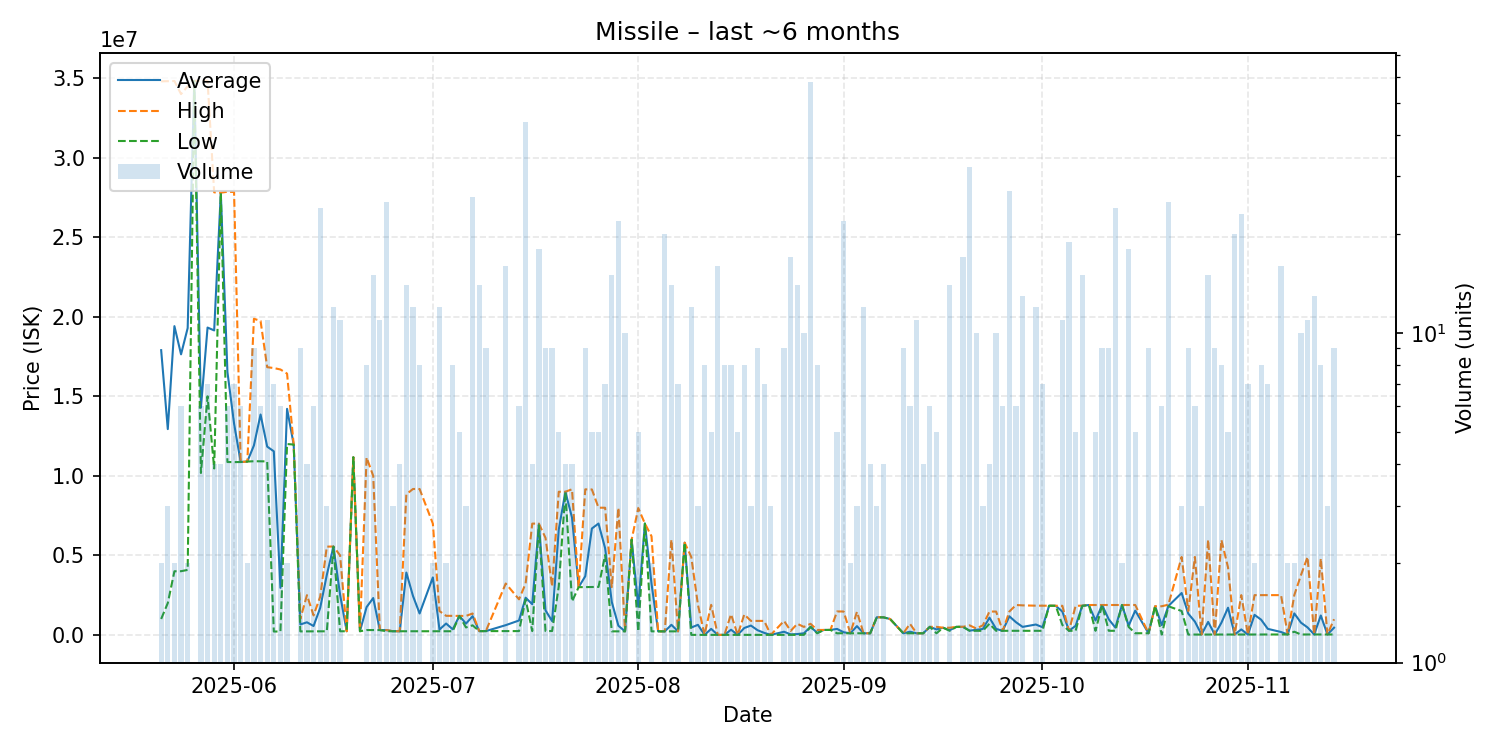

Data behind this chart, as committed beside it:
date, average, highest, lowest, order_count, volume
2025-05-21, 17905000, 34810000, 1000000, 2, 2
2025-05-22, 12940333, 34820000, 2000500, 3, 3
2025-05-23, 19415000, 34830000, 4000000, 2, 2
2025-05-24, 17642167, 34010000, 4004000, 6, 6
2025-05-25, 19293000, 34500000, 4086000, 2, 2
2025-05-26, 34840000, 34840000, 34840000, 1, 1
2025-05-27, 14286667, 34840000, 10180000, 4, 6
2025-05-28, 19325714, 34850000, 15000000, 6, 7
2025-05-29, 19147500, 27830000, 10465000, 4, 4
2025-05-30, 27792500, 27810000, 27775000, 3, 4
2025-05-31, 16531667, 27865000, 10870000, 5, 6
2025-06-01, 13291429, 27850000, 10865000, 4, 7
2025-06-02, 10870000, 10870000, 10870000, 1, 6
2025-06-03, 10900000, 10900000, 10900000, 2, 2
2025-06-04, 11915556, 19880000, 10920000, 4, 9
2025-06-05, 13858333, 19740000, 10915000, 5, 6
2025-06-06, 11839091, 16835000, 10910000, 7, 11
2025-06-07, 11544657, 16780000, 211300, 6, 7
2025-06-08, 2958500, 16690000, 212100, 3, 6
2025-06-09, 14215000, 16430000, 12000000, 2, 2
2025-06-10, 11970000, 11970000, 11970000, 1, 1
2025-06-11, 653044, 1000000, 219300, 3, 9
2025-06-12, 791200, 2498000, 221900, 3, 4
2025-06-13, 556733, 1224000, 223100, 2, 6
2025-06-14, 1698979, 2399500, 224100, 12, 24
2025-06-15, 3774967, 5550000, 224900, 3, 3
2025-06-16, 5551417, 5556000, 5550500, 5, 12
2025-06-17, 2525300, 5000000, 226900, 5, 11
2025-06-18, 227200, 227200, 227200, 1, 1
2025-06-19, 11170000, 11170000, 11170000, 1, 1
2025-06-20, 227800, 227800, 227800, 1, 1
2025-06-21, 1746350, 11160000, 301800, 4, 8
2025-06-22, 2317053, 10000000, 302150, 7, 15
2025-06-23, 302236, 302400, 302200, 3, 11
2025-06-24, 299524, 302600, 228000, 4, 25
2025-06-25, 228000, 228000, 228000, 2, 3
2025-06-26, 227975, 228000, 227900, 2, 4
2025-06-27, 3919157, 8840500, 227900, 7, 14
2025-06-28, 2450508, 9174000, 227900, 5, 12
2025-06-29, 1346038, 9173000, 227900, 3, 8
2025-07-01, 3613650, 6999000, 228300, 2, 2
2025-07-02, 334075, 1497000, 228300, 5, 12
2025-07-03, 713650, 1199000, 228300, 2, 2
2025-07-04, 349262, 1196000, 228300, 4, 8
2025-07-05, 1192000, 1194000, 1191000, 4, 5
2025-07-06, 708667, 1191000, 467500, 3, 3
2025-07-07, 1175462, 1345500, 600000, 7, 26
2025-07-08, 236664, 236700, 236600, 3, 14
2025-07-09, 236811, 236900, 236700, 2, 9
2025-07-12, 611350, 3229500, 237300, 7, 16
2025-07-14, 903850, 2236000, 237750, 6, 6
2025-07-15, 2337145, 3229000, 2235000, 14, 44
2025-07-16, 1927975, 6997000, 238300, 3, 4
2025-07-17, 6981833, 6998000, 6900000, 6, 18
2025-07-18, 1542344, 6099500, 240300, 3, 9
2025-07-19, 864033, 3041000, 242000, 4, 9
2025-07-20, 6616400, 9000000, 3041000, 5, 5
2025-07-21, 8999500, 9000000, 8999000, 4, 4
2025-07-22, 7379250, 9157000, 2101000, 4, 4
2025-07-23, 3000000, 3000000, 3000000, 1, 1
... 108 more rows
